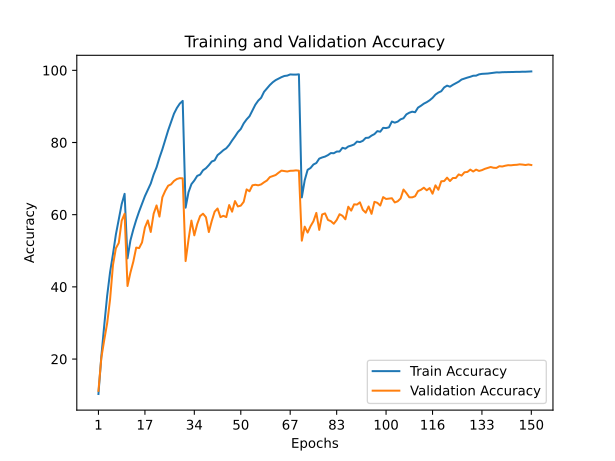

The table this chart was drawn from, first rows:
train_accuracy; train_loss; valid_accuracy; valid_loss
10,3200; 3,8867; 11,1900; 3,8091
20,7420; 3,2298; 20,3800; 3,2915
29,3820; 2,7718; 25,3100; 3,0538
37,5420; 2,3682; 29,9200; 2,9320
44,0440; 2,0695; 36,5000; 2,5530
49,0680; 1,8452; 46,0500; 2,0210
54,5040; 1,6379; 50,6900; 1,8277
58,8080; 1,4623; 52,1800; 1,8091
62,9320; 1,3095; 58,3400; 1,4845
65,7800; 1,2101; 60,2600; 1,4063
47,8980; 1,8898; 40,2400; 2,3409
52,8400; 1,6948; 43,9300; 2,1850
55,8880; 1,5664; 46,9800; 2,0227
58,5440; 1,4583; 50,8800; 1,8286
60,8980; 1,3745; 50,7400; 1,8453
62,9840; 1,2929; 52,3100; 1,7739
65,1420; 1,2140; 56,4600; 1,5899
66,8600; 1,1309; 58,4100; 1,5076
68,6260; 1,0689; 55,2100; 1,7132
71,1180; 0,9787; 60,2600; 1,4592
73,1200; 0,9047; 62,5700; 1,3821
75,7640; 0,8157; 59,4700; 1,5337
78,1120; 0,7302; 64,8300; 1,2860
80,7140; 0,6457; 66,6300; 1,2397
83,3760; 0,5597; 68,0300; 1,1763
85,6760; 0,4804; 68,4100; 1,1501
87,9820; 0,4134; 69,3400; 1,1683
89,5680; 0,3662; 69,8900; 1,1180
90,7780; 0,3331; 70,1200; 1,1297
91,5300; 0,3126; 70,0700; 1,1018
61,9420; 1,3228; 47,1500; 2,0802
66,2160; 1,1507; 53,0800; 1,8541
68,4560; 1,0741; 58,3600; 1,5480
69,4760; 1,0358; 54,2800; 1,7296
70,7500; 0,9932; 57,4000; 1,5907
71,0980; 0,9769; 59,6200; 1,5161
72,3060; 0,9311; 60,2700; 1,5285
72,8640; 0,9128; 59,3000; 1,5674
73,7200; 0,8884; 55,1900; 1,8229
74,7240; 0,8415; 58,2500; 1,6130
75,0560; 0,8271; 60,8300; 1,4970
76,5020; 0,7823; 61,7200; 1,5388
77,1480; 0,7555; 59,3200; 1,6511
77,8720; 0,7309; 59,6900; 1,5596
78,3960; 0,7134; 59,3300; 1,6285
79,3240; 0,6780; 62,6700; 1,4407
80,5520; 0,6366; 60,8300; 1,5054
81,6700; 0,6032; 63,7700; 1,4726
82,8820; 0,5591; 62,2800; 1,5304
83,7500; 0,5253; 62,5100; 1,5590
85,2960; 0,4837; 63,5600; 1,5001
86,4000; 0,4503; 67,0100; 1,3297
87,2780; 0,4159; 66,4900; 1,3430
88,9060; 0,3698; 68,1400; 1,3054
90,4620; 0,3200; 68,2900; 1,2865
91,6040; 0,2786; 68,1400; 1,3512
92,3880; 0,2547; 68,3900; 1,2815
94,0400; 0,2059; 68,9700; 1,3178
94,9920; 0,1783; 69,4700; 1,2887
95,9260; 0,1505; 70,4100; 1,2877
... 90 more rows
